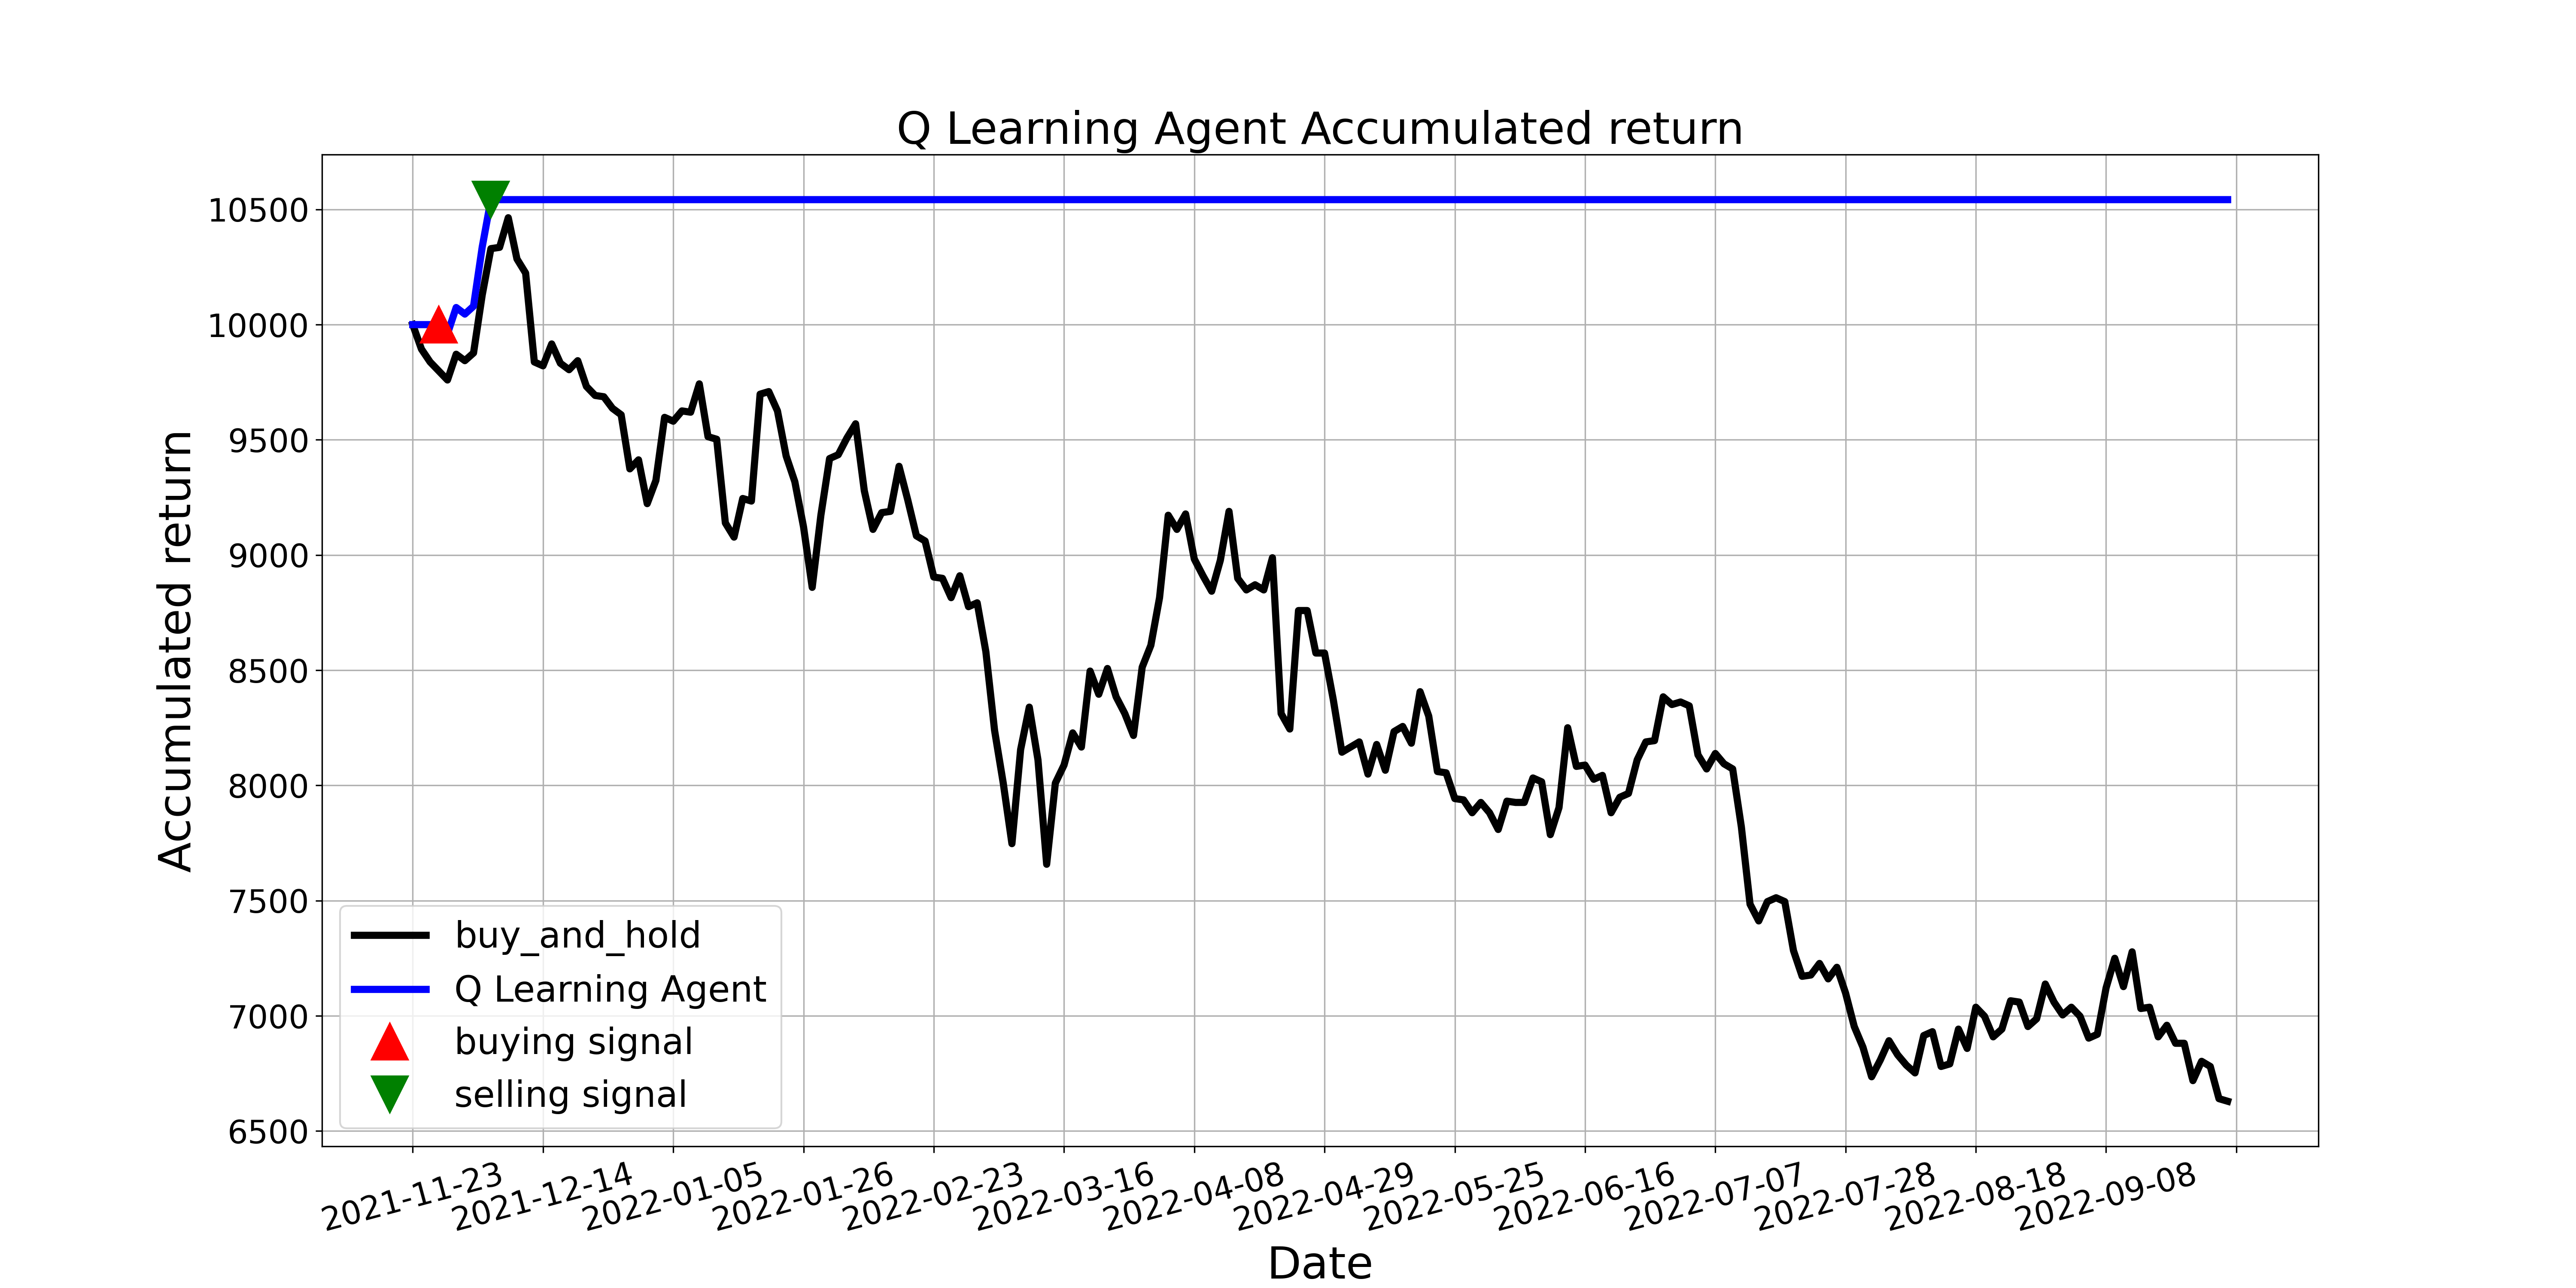

The table this chart was drawn from, first rows:
, tradeDate, B&H, action, operation, return
0, 2021-11-23, 10000, 0, 0, 10000
1, 2021-11-24, 9894, 4, 0, 10000
2, 2021-11-25, 9838, 0, 0, 10000
3, 2021-11-26, 9799, 1, 1, 10000
4, 2021-11-29, 9760, 7, 0, 9960
5, 2021-11-30, 9871, 4, 0, 10074
6, 2021-12-01, 9843, 7, 0, 10046
7, 2021-12-02, 9877, 7, 0, 10080
8, 2021-12-03, 10129, 7, 0, 10337
9, 2021-12-06, 10330, 2, 2, 10542
10, 2021-12-07, 10335, 2, 0, 10542
11, 2021-12-08, 10464, 2, 0, 10542
12, 2021-12-09, 10285, 2, 0, 10542
13, 2021-12-10, 10224, 2, 0, 10542
14, 2021-12-13, 9838, 2, 0, 10542
15, 2021-12-14, 9821, 7, 0, 10542
16, 2021-12-15, 9916, 7, 0, 10542
17, 2021-12-16, 9832, 2, 0, 10542
18, 2021-12-17, 9804, 7, 0, 10542
19, 2021-12-20, 9843, 7, 0, 10542
20, 2021-12-21, 9732, 2, 0, 10542
21, 2021-12-22, 9693, 2, 0, 10542
22, 2021-12-23, 9687, 2, 0, 10542
23, 2021-12-24, 9637, 7, 0, 10542
24, 2021-12-27, 9609, 4, 0, 10542
25, 2021-12-28, 9374, 7, 0, 10542
26, 2021-12-29, 9413, 7, 0, 10542
27, 2021-12-30, 9223, 7, 0, 10542
28, 2021-12-31, 9324, 2, 0, 10542
29, 2022-01-04, 9598, 7, 0, 10542
30, 2022-01-05, 9581, 5, 0, 10542
31, 2022-01-06, 9625, 2, 0, 10542
32, 2022-01-07, 9620, 10, 0, 10542
33, 2022-01-10, 9743, 2, 0, 10542
34, 2022-01-11, 9514, 2, 0, 10542
35, 2022-01-12, 9502, 2, 0, 10542
36, 2022-01-13, 9139, 4, 0, 10542
37, 2022-01-14, 9078, 2, 0, 10542
38, 2022-01-17, 9245, 4, 0, 10542
39, 2022-01-18, 9234, 7, 0, 10542
40, 2022-01-19, 9698, 2, 0, 10542
41, 2022-01-20, 9709, 7, 0, 10542
42, 2022-01-21, 9625, 2, 0, 10542
43, 2022-01-24, 9430, 2, 0, 10542
44, 2022-01-25, 9318, 2, 0, 10542
45, 2022-01-26, 9122, 10, 0, 10542
46, 2022-01-27, 8860, 4, 0, 10542
47, 2022-01-28, 9173, 4, 0, 10542
48, 2022-02-07, 9419, 7, 0, 10542
49, 2022-02-08, 9435, 2, 0, 10542
50, 2022-02-09, 9508, 7, 0, 10542
51, 2022-02-10, 9570, 10, 0, 10542
52, 2022-02-11, 9279, 10, 0, 10542
53, 2022-02-14, 9111, 2, 0, 10542
54, 2022-02-15, 9184, 2, 0, 10542
55, 2022-02-16, 9189, 6, 0, 10542
56, 2022-02-17, 9385, 4, 0, 10542
57, 2022-02-18, 9240, 7, 0, 10542
58, 2022-02-21, 9083, 7, 0, 10542
59, 2022-02-22, 9061, 7, 0, 10542
... 150 more rows
